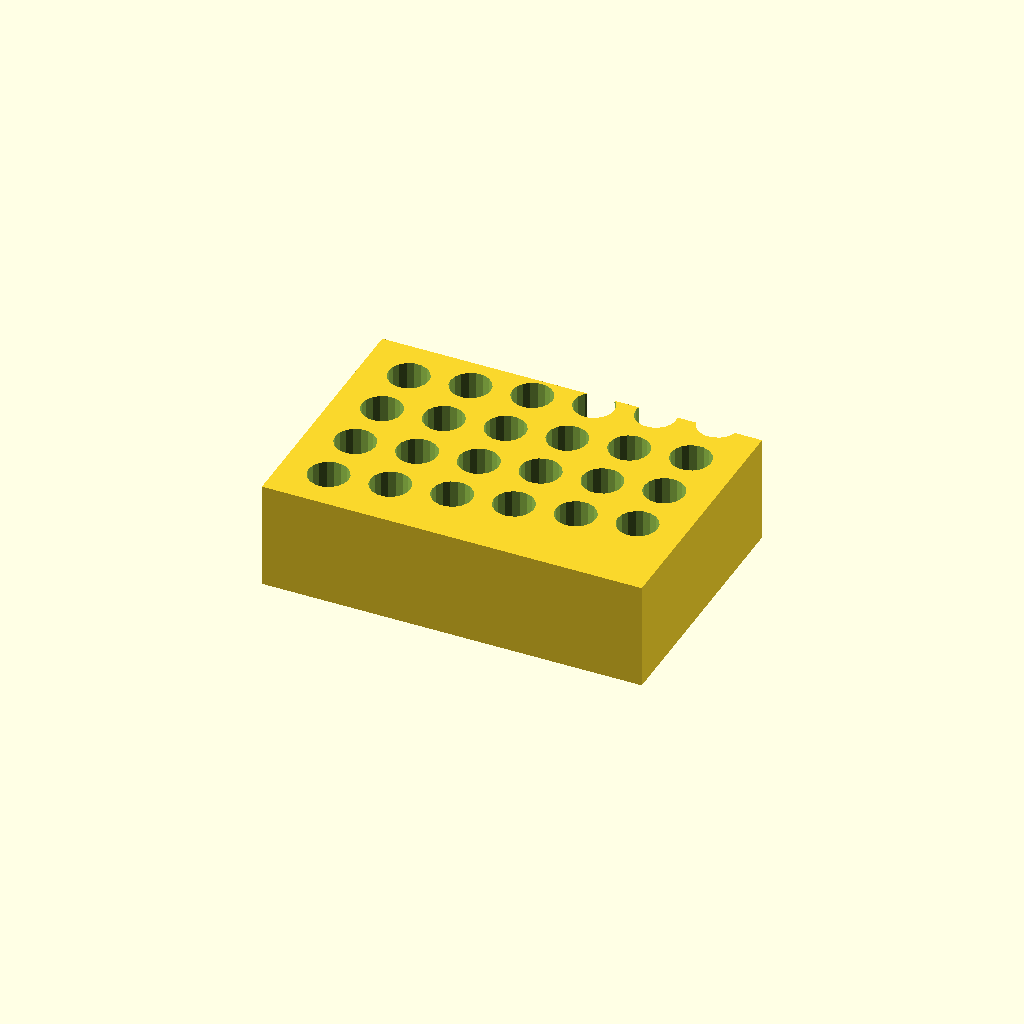
Cell 1 — every parameter at its default value.
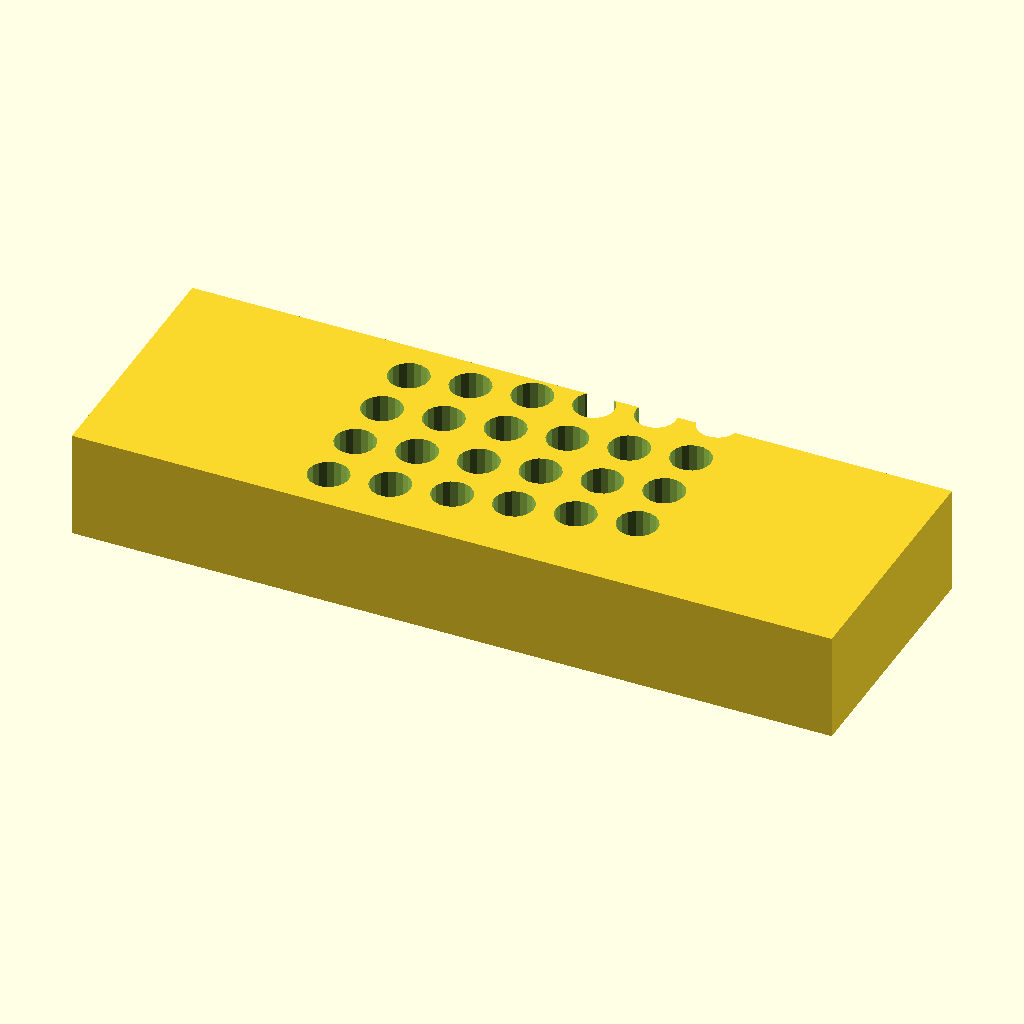
Cell 2: the same model with block_len = 212.
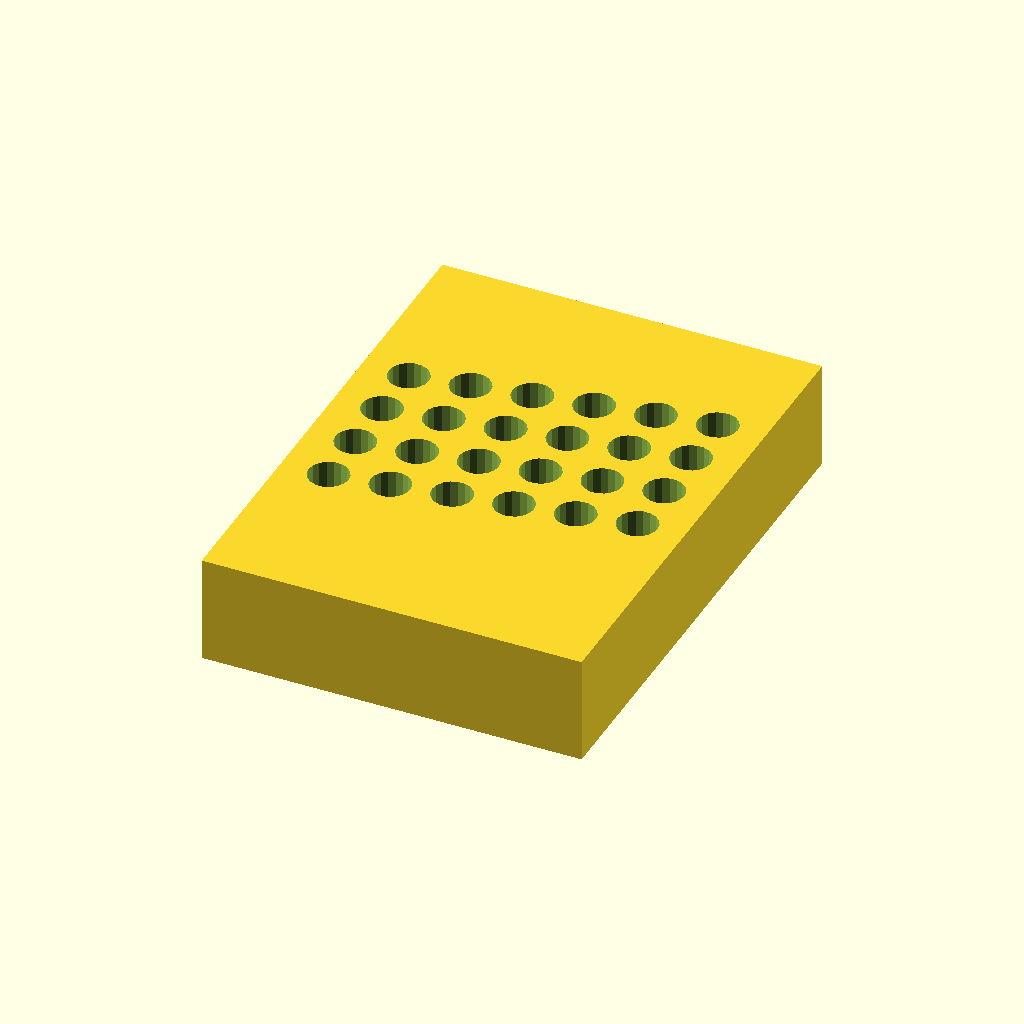
Cell 3 — block_wid set to 144, the other parameters unchanged.
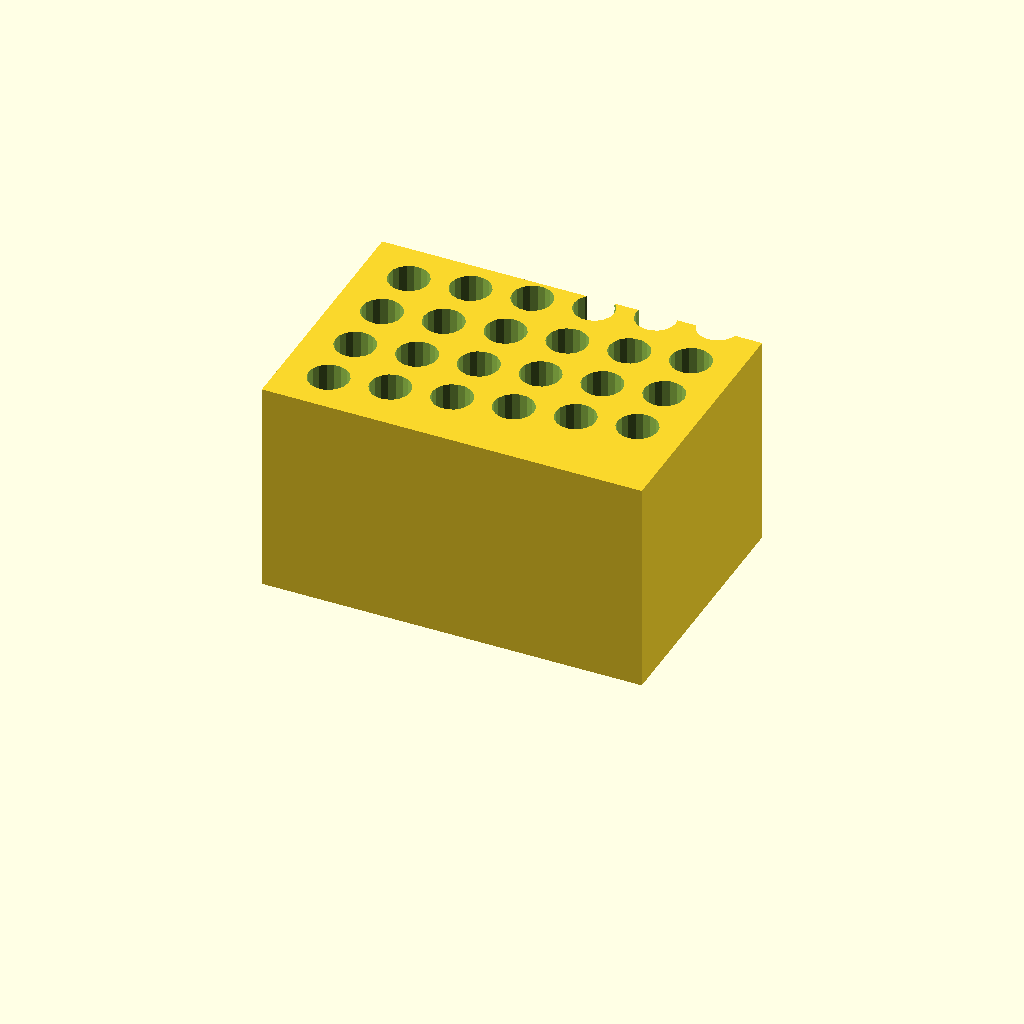
Cell 4: block_h = 60 (everything else at default).
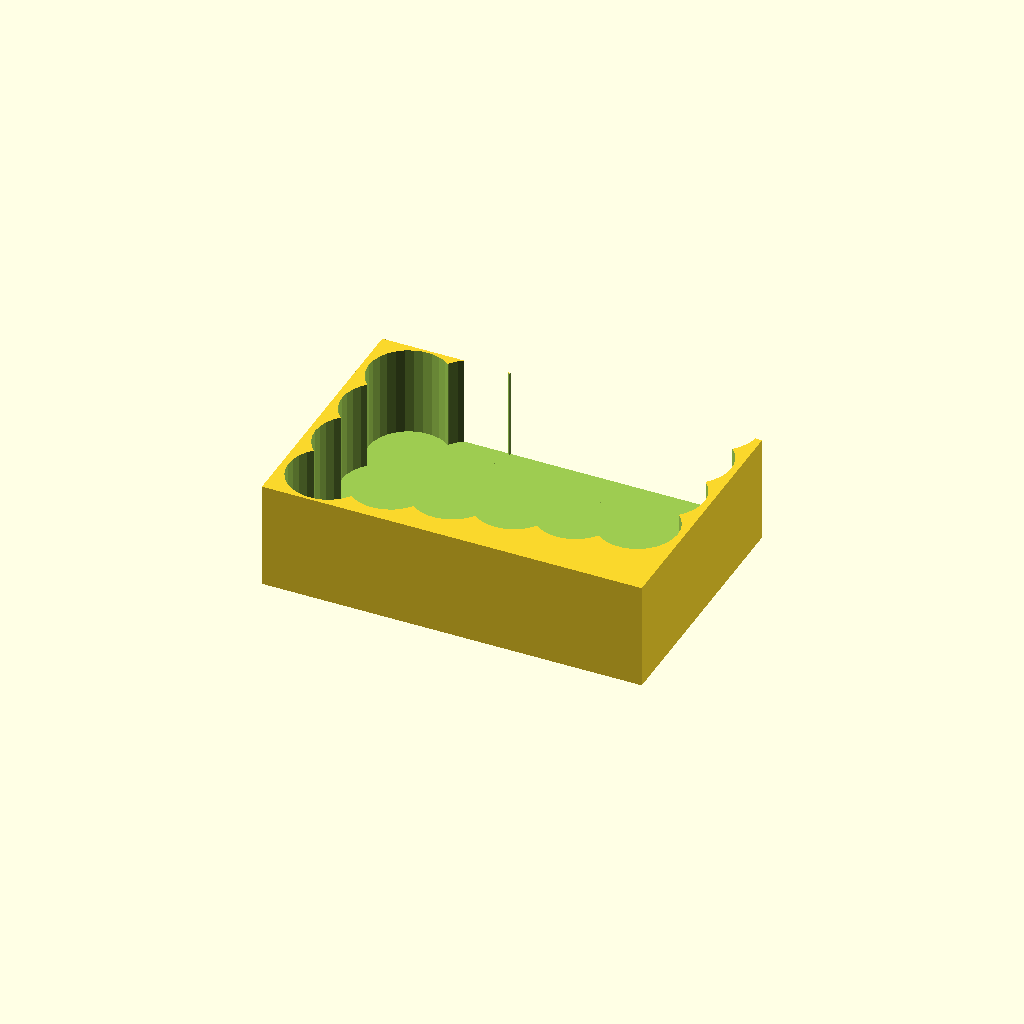
Cell 5 — hole_d set to 22.4, the other parameters unchanged.
All cells are drawn from one camera (rotation 55°, 0°, 25°, orthographic, colour scheme Cornfield), so only the parameter changes between them.
OpenSCAD source file bench/results/gpu-v11-g0/code/scadcoder-v11/tube_rack_1p5ml_s2_a1.scad:
// Bench rack for 1.5 mL microcentrifuge tubes
// Print orientation: base on the bed (z = 0), holes open at the top

// ---------- Dimensions ----------
block_len    = 106;   // block length along X (mm)
block_wid    = 72;    // block width along Y (mm)
block_h      = 30;    // block height along Z (mm)

hole_d       = 11.2;  // tube hole diameter (mm)
hole_depth   = 25;    // tube hole depth from the top face (mm)
hole_floor   = block_h - hole_depth;  // solid floor thickness under holes (mm) = 5

pitch        = 16;    // centre-to-centre spacing of holes in X and Y (mm)
holes_x      = 6;     // number of holes along X
holes_y      = 4;     // number of holes along Y
total_holes  = holes_x * holes_y;  // = 24

eps          = 0.5;   // overshoot so cutters pass cleanly through the top face (mm)

// ---------- Model ----------
difference() {
    // Main block, centred in X and Y, resting on z = 0
    translate([-block_len / 2, -block_wid / 2, 0])
        cube([block_len, block_wid, block_h]);

    // Hole grid, centred on the block
    for (i = [0 : total_holes - 1]) {
        x = (i % holes_x) * pitch - (holes_x - 1) * pitch / 2;
        y = (i / holes_x) * pitch - (holes_y - 1) * pitch / 2;
        translate([x, y, hole_floor])
            cylinder(d = hole_d, h = hole_depth + eps);
    }
}
Parameter table extracted from the source (name, type, default, range or options):
block_len: number, default 106
block_wid: number, default 72
block_h: number, default 30
hole_d: number, default 11.2
hole_depth: number, default 25
pitch: number, default 16
holes_x: number, default 6
holes_y: number, default 4
eps: number, default 0.5
